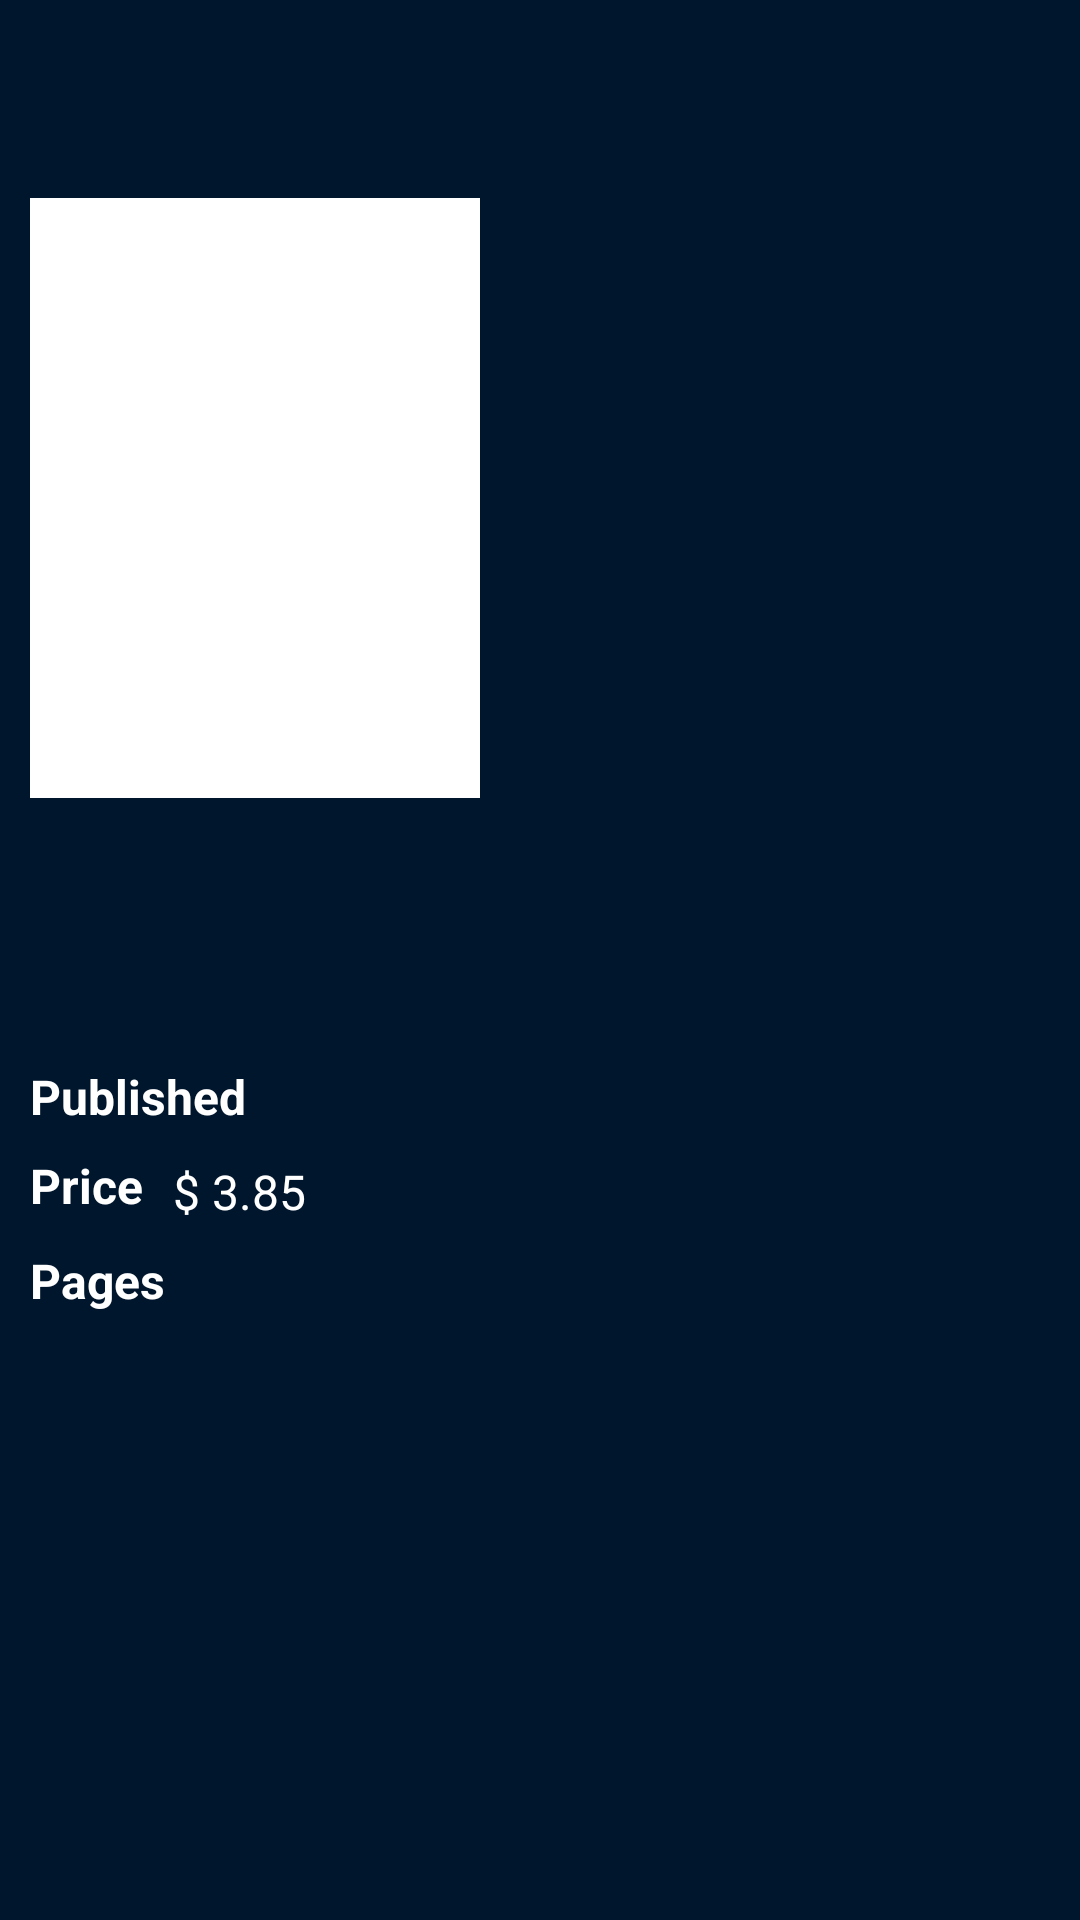

The Android layout XML behind this screen, and the referenced resources:
<!-- AndroidManifest.xml: application theme AppTheme -->
<!-- res/layout/fragment_comic.xml -->
<?xml version="1.0" encoding="utf-8"?>
<ScrollView xmlns:android="http://schemas.android.com/apk/res/android"
    xmlns:tools="http://schemas.android.com/tools"
    android:layout_width="match_parent"
    android:layout_height="match_parent"
    xmlns:app="http://schemas.android.com/apk/res-auto"
    tools:context=".comic.view.ComicFragment"
    android:background="@color/color_blue_dark">

    <androidx.constraintlayout.widget.ConstraintLayout
        android:layout_width="match_parent"
        android:layout_height="wrap_content">

        <ImageView
            android:id="@+id/ivBackdrop"
            android:layout_width="match_parent"
            android:layout_height="@dimen/dim_200_dp"
            android:contentDescription="UHUL"
            android:scaleType="fitXY"
            app:layout_constraintStart_toStartOf="parent"
            app:layout_constraintEnd_toEndOf="parent"
            app:layout_constraintTop_toTopOf="parent"
            tools:src="@drawable/marvel_backdrop"
            />

        <ImageView
            android:id="@+id/ivComicCover"
            android:layout_width="@dimen/dim_150_dp"
            android:layout_height="@dimen/dim_200_dp"
            tools:src="@drawable/comic_cover"
            android:background="@color/color_white"
            android:scaleType="fitXY"
            android:padding="@dimen/dim_5_dp"
            android:layout_margin="@dimen/dim_10_dp"
            app:layout_constraintStart_toStartOf="parent"
            app:layout_constraintTop_toBottomOf="@id/comicToolbar"
            />

        <TextView
            android:id="@+id/tvComicTitle"
            android:layout_width="match_parent"
            android:layout_height="wrap_content"
            android:textSize="@dimen/dim_20_sp"
            android:textAlignment="center"
            android:textAllCaps="true"
            android:textStyle="bold"
            android:textColor="@color/color_white"
            android:layout_margin="@dimen/dim_10_dp"
            app:layout_constraintStart_toStartOf="parent"
            app:layout_constraintEnd_toEndOf="parent"
            app:layout_constraintTop_toBottomOf="@id/ivComicCover"
            tools:text="COMIC TITLE"
            />

        <TextView
            android:id="@+id/tvComicDescription"
            android:layout_width="match_parent"
            android:layout_height="wrap_content"
            android:layout_marginHorizontal="@dimen/dim_10_dp"
            android:layout_marginTop="@dimen/dim_20_dp"
            app:layout_constraintTop_toBottomOf="@id/tvComicTitle"
            app:layout_constraintEnd_toEndOf="parent"
            app:layout_constraintStart_toStartOf="parent"
            android:textColor="@color/color_white"
            android:textSize="@dimen/dim_16_sp"
            tools:text="@string/comic_description"
            />

        <TextView
            android:id="@+id/tvPublishedTitle"
            android:layout_width="wrap_content"
            android:layout_height="wrap_content"
            android:layout_marginTop="@dimen/dim_10_dp"
            android:layout_marginStart="@dimen/dim_10_dp"
            app:layout_constraintTop_toBottomOf="@id/tvComicDescription"
            app:layout_constraintStart_toStartOf="parent"
            android:text="@string/published_title"
            android:textStyle="bold"
            android:textSize="@dimen/dim_16_sp"
            android:textColor="@color/color_white"
            />

        <TextView
            android:id="@+id/tvPublished"
            android:layout_width="wrap_content"
            android:layout_height="wrap_content"
            android:layout_marginStart="@dimen/dim_16_dp"
            android:layout_marginTop="@dimen/dim_8_dp"
            android:textColor="@color/color_white"
            android:textSize="@dimen/dim_16_sp"
            app:layout_constraintTop_toBottomOf="@id/tvComicDescription"
            app:layout_constraintStart_toEndOf="@id/tvPublishedTitle"
            tools:text="@string/date" />

        <TextView
            android:id="@+id/tvPriceTitle"
            android:layout_width="wrap_content"
            android:layout_height="wrap_content"
            android:layout_marginTop="@dimen/dim_10_dp"
            android:layout_marginStart="@dimen/dim_10_dp"
            app:layout_constraintTop_toBottomOf="@id/tvPublished"
            app:layout_constraintStart_toStartOf="parent"
            android:text="@string/price_title"
            android:textStyle="bold"
            android:textSize="@dimen/dim_16_sp"
            android:textColor="@color/color_white"
            />

        <TextView
            android:id="@+id/tvPrice"
            android:layout_width="wrap_content"
            android:layout_height="wrap_content"
            android:layout_marginTop="@dimen/dim_10_dp"
            android:layout_marginStart="@dimen/dim_10_dp"
            app:layout_constraintTop_toBottomOf="@id/tvPublishedTitle"
            app:layout_constraintStart_toEndOf="@id/tvPriceTitle"
            android:text="@string/price"
            android:textSize="@dimen/dim_16_sp"
            android:textColor="@color/color_white"
            />

        <TextView
            android:id="@+id/tvPageTitle"
            android:layout_width="wrap_content"
            android:layout_height="wrap_content"
            android:layout_marginTop="@dimen/dim_10_dp"
            android:layout_marginStart="@dimen/dim_10_dp"
            app:layout_constraintTop_toBottomOf="@id/tvPriceTitle"
            app:layout_constraintStart_toStartOf="parent"
            android:text="@string/pages_title"
            android:textStyle="bold"
            android:textSize="@dimen/dim_16_sp"
            android:textColor="@color/color_white"
            />

        <TextView
            android:id="@+id/tvPages"
            android:layout_width="wrap_content"
            android:layout_height="wrap_content"
            android:layout_marginTop="@dimen/dim_10_dp"
            android:layout_marginStart="@dimen/dim_20_dp"
            app:layout_constraintTop_toBottomOf="@id/tvPriceTitle"
            app:layout_constraintStart_toEndOf="@id/tvPriceTitle"
            tools:text="@string/pages"
            android:textSize="@dimen/dim_16_sp"
            android:textColor="@color/color_white"
            />

        <LinearLayout
            android:id="@+id/comicLoading"
            android:layout_width="wrap_content"
            android:layout_height="wrap_content"
            android:orientation="vertical"
            app:layout_constraintBottom_toBottomOf="parent"
            app:layout_constraintEnd_toEndOf="parent"
            app:layout_constraintStart_toStartOf="parent"
            app:layout_constraintTop_toTopOf="parent">

            <ProgressBar
                style="?android:attr/progressBarStyle"
                android:layout_width="wrap_content"
                android:layout_height="wrap_content" />
        </LinearLayout>

        <androidx.appcompat.widget.Toolbar
            android:id="@+id/comicToolbar"
            android:layout_width="match_parent"
            android:layout_height="wrap_content"
            android:minHeight="?attr/actionBarSize"
            android:theme="?attr/actionBarTheme"
            android:padding="@dimen/dim_10_dp"
            app:layout_constraintEnd_toEndOf="parent"
            app:layout_constraintStart_toStartOf="parent"
            app:layout_constraintTop_toTopOf="parent">

            <androidx.constraintlayout.widget.ConstraintLayout
                android:layout_width="match_parent"
                android:layout_height="wrap_content">
                <ImageView
                    android:id="@+id/ivReturn"
                    android:layout_width="wrap_content"
                    android:layout_height="wrap_content"
                    android:src="@drawable/ic_baseline_arrow_back_24"
                    android:layout_marginTop="@dimen/dim_5_dp"
                    app:layout_constraintStart_toStartOf="parent"
                    app:layout_constraintTop_toTopOf="parent"
                    app:layout_constraintBottom_toBottomOf="parent"
                    app:tint="@color/color_white" />
            </androidx.constraintlayout.widget.ConstraintLayout>
        </androidx.appcompat.widget.Toolbar>


    </androidx.constraintlayout.widget.ConstraintLayout>
</ScrollView>
<!-- resources referenced by this layout -->
<resources>
  <color name="color_blue_dark">#00162C</color>
  <color name="color_white">#FFFFFF</color>
  <dimen name="dim_10_dp">10dp</dimen>
  <dimen name="dim_150_dp">150dp</dimen>
  <dimen name="dim_16_dp">16dp</dimen>
  <dimen name="dim_16_sp">16sp</dimen>
  <dimen name="dim_200_dp">200dp</dimen>
  <dimen name="dim_20_dp">20dp</dimen>
  <dimen name="dim_20_sp">20sp</dimen>
  <dimen name="dim_5_dp">5dp</dimen>
  <dimen name="dim_8_dp">8dp</dimen>
  <!-- drawable comic_cover: png bitmap (drawable-v24, 142293 bytes) -->
  <string name="comic_description">Sample text.</string>
  <string name="date">December, 14/05/2010</string>
  <string name="pages">168</string>
  <string name="pages_title">Pages</string>
  <string name="price">$ 3.85</string>
  <string name="price_title">Price</string>
  <string name="published_title">Published</string>
  <style name="AppTheme" parent="Theme.MaterialComponents.Light.DarkActionBar">
          
          <item name="colorPrimary">@color/colorPrimary</item>
          <item name="colorPrimaryDark">@color/colorPrimaryDark</item>
          <item name="colorAccent">@color/colorAccent</item>
          <item name="android:fontFamily">sans-serif</item>
      </style>
  <color name="colorPrimary">#EA2427</color>
  <color name="colorPrimaryDark">#BB1C1F</color>
  <color name="colorAccent">#EA2427</color>
</resources>
